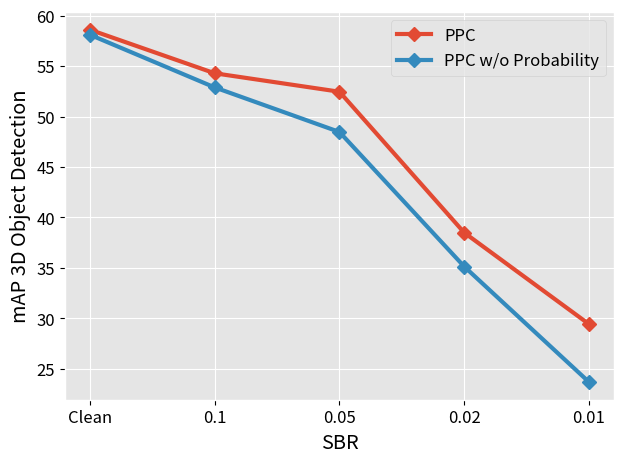

Source code (Python):
import matplotlib
import matplotlib.pyplot as plt
import numpy as np
import math
plt.style.use('ggplot')
matplotlib.use('Agg')
matplotlib.rcParams['text.color'] = 'black'
matplotlib.rcParams['axes.labelcolor'] = 'black'
matplotlib.rcParams['xtick.color'] = 'black'
matplotlib.rcParams['ytick.color'] = 'black'
#params = {'legend.fontsize': 'x-large',
#         'axes.labelsize': 'x-large',
#         'axes.titlesize':'x-large',
#         'xtick.labelsize':'x-large',
#         'ytick.labelsize':'x-large'}
#matplotlib.rcParams.update(params)
matplotlib.rcParams.update({'font.size': 12})

#fig, ax = plt.subplots()
x = ['Clean', '0.1', '0.05', '0.02', '0.01']
p3 = [58.61, 54.29, 52.46, 38.49, 29.42]
p4 = [58.11, 52.89, 48.47, 35.13, 23.68]
p1 = [58.61, 54.11, 50.03, 36.45, 25.33]
p2 = [58.45, 49.23, 45.63, 26.44, 15.44]
p5 = [58.34, 42.43, 38.77, 16.95, 11.34]

plt.plot(x, p3, marker='D', linewidth=3.0, markersize=7.0, label='PPC')
#plt.plot(x, p1, marker='D', linewidth=3.0, markersize=7.0, label='PPC w/o FPPS')
#plt.plot(x, p2, marker='D', linewidth=3.0, markersize=7.0, label='PPC w/o NPD Filtering')
#plt.plot(x, p5, marker='D', linewidth=3.0, markersize=7.0, label='PPC w/o FPPS & NPD Filtering')
plt.plot(x, p4, marker='D', linewidth=3.0, markersize=7.0, label='PPC w/o Probability')
plt.xlabel('SBR')
plt.ylabel('mAP 3D Object Detection')
plt.legend()
plt.tight_layout()
#plt.gca().yaxis.grid(color='black')
#plt.savefig('ablation_wonpdfps.pdf')
plt.savefig('ablation_woprobs.pdf')


